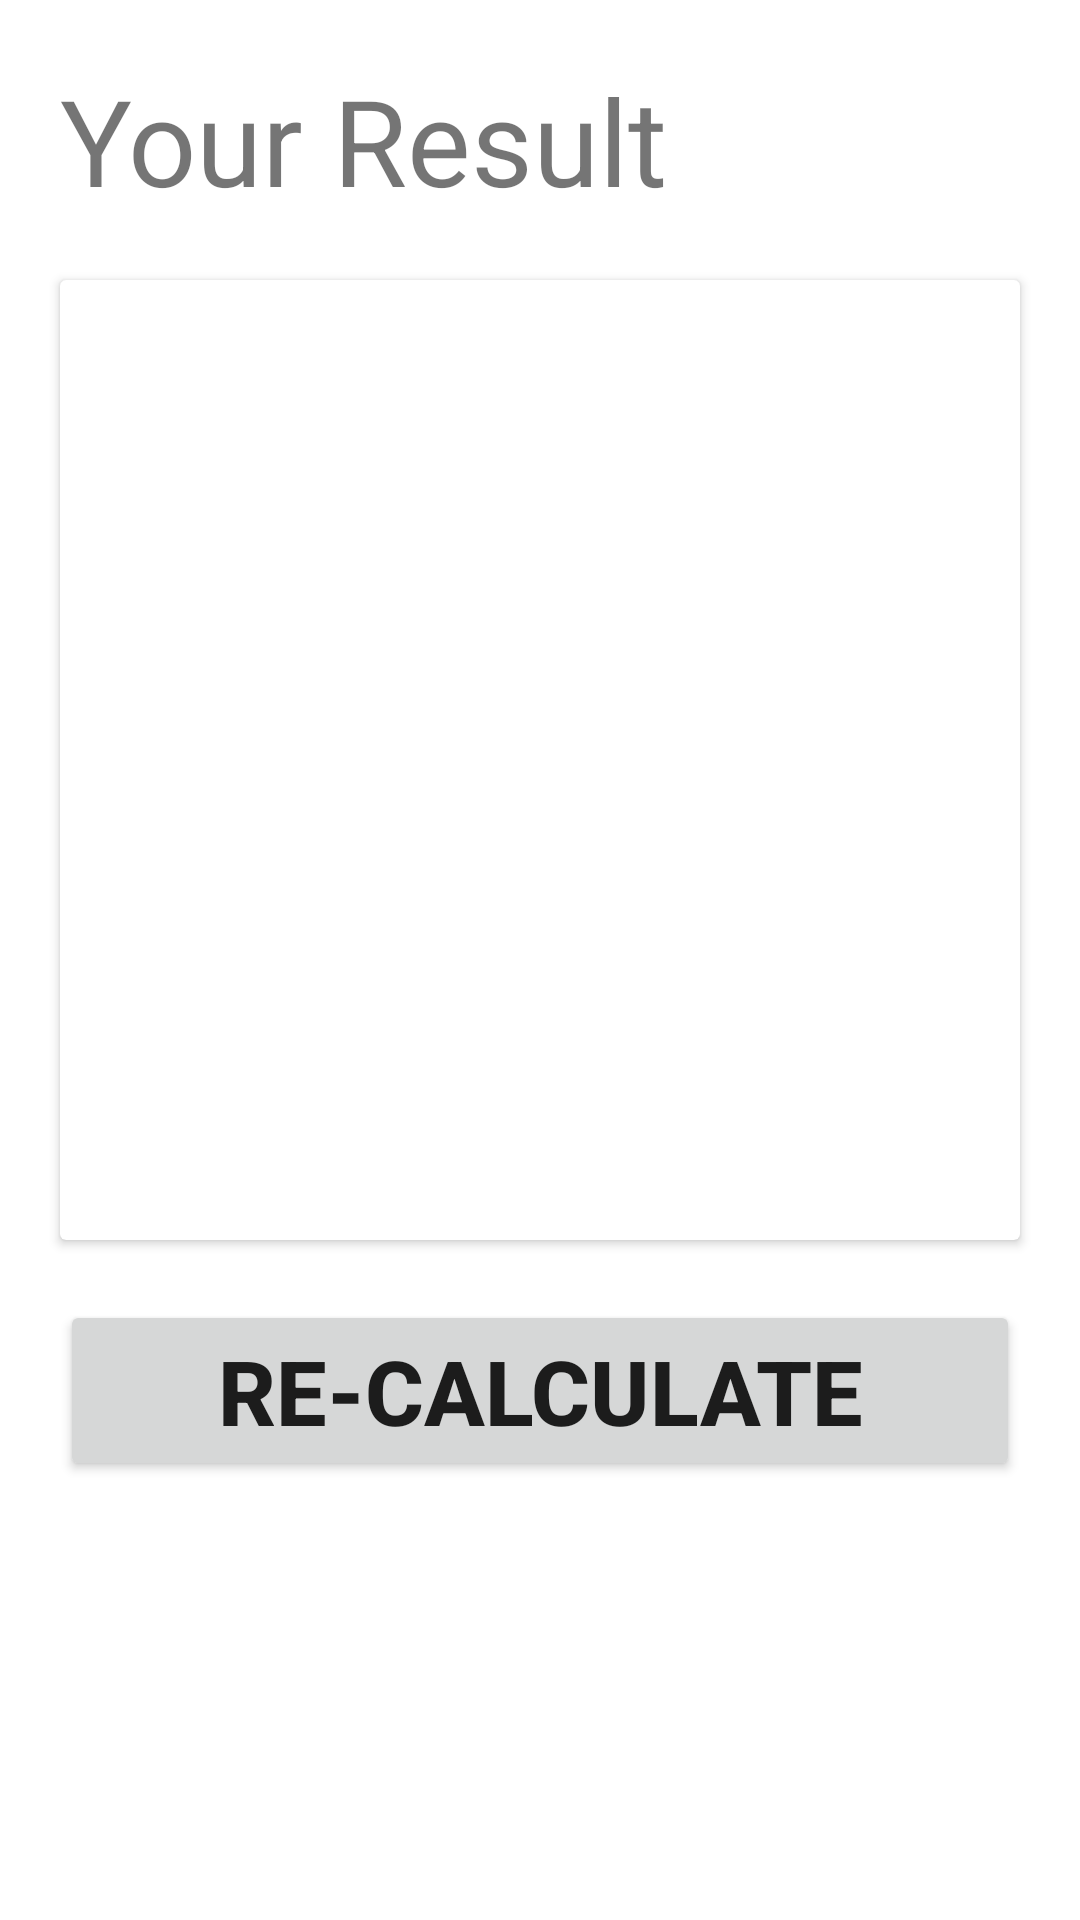

Write the Android layout XML for this screen, with the resource values it uses.
<!-- AndroidManifest.xml: application theme Theme.BMICalcutatorApp26092022 -->
<!-- res/layout/activity_result.xml -->
<?xml version="1.0" encoding="utf-8"?>
<androidx.constraintlayout.widget.ConstraintLayout xmlns:android="http://schemas.android.com/apk/res/android"
    xmlns:app="http://schemas.android.com/apk/res-auto"
    xmlns:tools="http://schemas.android.com/tools"
    android:layout_width="match_parent"
    android:layout_height="match_parent"
    tools:context=".ResultActivity">

    <TextView
        android:id="@+id/tv_text_result"
        android:layout_width="match_parent"
        android:layout_height="wrap_content"
        app:layout_constraintTop_toTopOf="parent"
        android:text="Your Result"
        android:textSize="40sp"
        android:layout_marginTop="20dp"
        android:layout_marginStart="20dp"/>
    <androidx.cardview.widget.CardView
        android:id="@+id/card_view"

        android:layout_marginTop="20dp"
        android:layout_marginStart="20dp"
        android:layout_marginEnd="20dp"
        app:layout_constraintTop_toBottomOf="@+id/tv_text_result"
        android:layout_width="match_parent"
        android:layout_height="wrap_content">
        <LinearLayout
            android:layout_marginTop="20dp"
            android:layout_marginStart="20dp"
            android:layout_marginEnd="20dp"
            android:orientation="vertical"
            android:layout_width="match_parent"
            android:layout_height="300dp">
            <TextView
                android:id="@+id/tv_result_type"
                android:layout_width="match_parent"
                android:layout_height="0dp"
                android:layout_weight="1"
                tools:text="NORMAL"
                android:textSize="30sp"
                android:gravity="center"
                android:textStyle="bold"
                android:textColor="@color/teal_700"/>
            <TextView
                android:id="@+id/tv_result"
                android:layout_width="match_parent"
                android:layout_height="0dp"
                android:layout_weight="1"
                android:layout_marginTop="20dp"
                tools:text="24.7"
                android:textSize="40sp"
                android:gravity="center"
                android:textStyle="bold"
                android:textColor="@color/black"/>
            <TextView
                android:id="@+id/tv_comment"
                android:layout_width="match_parent"
                android:layout_height="0dp"
                android:layout_weight="1"
                android:layout_marginTop="20dp"
                tools:text="You have a normal body weight. Good job!"
                android:textSize="20sp"
                android:gravity="center"
                android:textStyle="bold"
                android:textColor="@color/black"/>
        </LinearLayout>
    </androidx.cardview.widget.CardView>

    <Button
        android:id="@+id/btn_re_calculate"
        android:textSize="30sp"
        android:textStyle="bold"
        android:text="RE-CALCULATE"
        android:layout_marginTop="20dp"
        android:layout_marginStart="20dp"
        android:layout_marginEnd="20dp"
        app:layout_constraintTop_toBottomOf="@+id/card_view"
        android:layout_width="match_parent"
        android:layout_height="wrap_content"/>
</androidx.constraintlayout.widget.ConstraintLayout>
<!-- resources referenced by this layout -->
<resources>
  <style name="Theme.BMICalcutatorApp26092022" parent="Theme.MaterialComponents.DayNight.DarkActionBar">
          
          <item name="colorPrimary">@color/purple_500</item>
          <item name="colorPrimaryVariant">@color/purple_700</item>
          <item name="colorOnPrimary">@color/white</item>
          
          <item name="colorSecondary">@color/teal_200</item>
          <item name="colorSecondaryVariant">@color/teal_700</item>
          <item name="colorOnSecondary">@color/black</item>
          
          <item name="android:statusBarColor" tools:targetApi="l">?attr/colorPrimaryVariant</item>
          
      </style>
  <!-- not gathered from this repository: default colours our renderer supplied (Android Studio template values) -->
  <color name="purple_500">#FF6200EE</color>
  <color name="purple_700">#FF3700B3</color>
  <color name="teal_200">#FF03DAC5</color>
  <color name="teal_700">#FF018786</color>
  <color name="black">#FF000000</color>
  <color name="white">#FFFFFFFF</color>
</resources>
